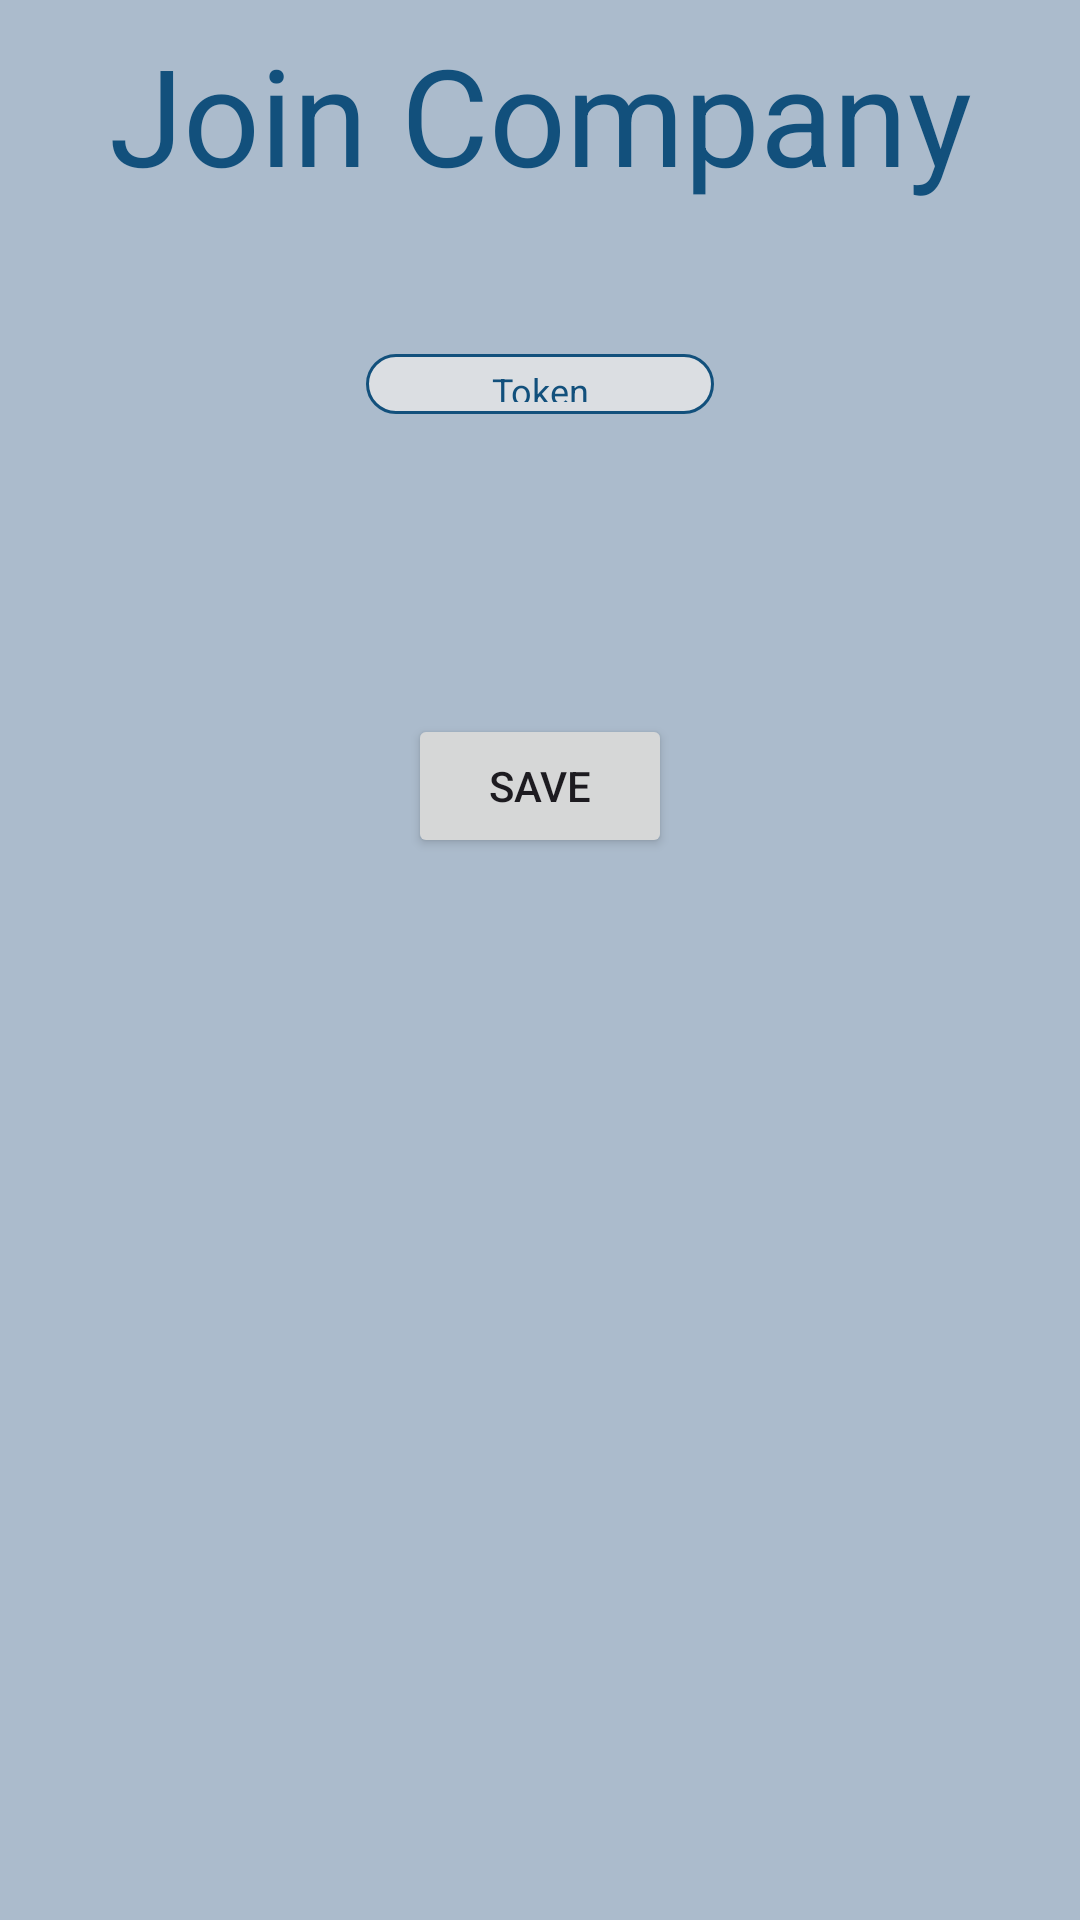

The Android layout XML behind this screen, and the referenced resources:
<!-- AndroidManifest.xml: application theme Theme.Fishnov -->
<!-- res/layout/activity_join_company.xml -->
<?xml version="1.0" encoding="utf-8"?>
<layout
    xmlns:android="http://schemas.android.com/apk/res/android"
    xmlns:app="http://schemas.android.com/apk/res-auto"
    xmlns:tools="http://schemas.android.com/tools">
    <data>
        <variable
            name="viewModel"
            type="com.example.fishnov.ui.pages.joinCompany.JoinCompanyViewModel"/>
    </data>

    <LinearLayout
        android:layout_width="match_parent"
        android:layout_height="match_parent"
        android:background="#ABBBCC"
        android:orientation="vertical"
        tools:context=".ui.pages.joinCompany.JoinCompanyActivity">

        <androidx.constraintlayout.widget.ConstraintLayout
            android:layout_width="match_parent"
            android:layout_height="match_parent">

            <TextView
                android:id="@+id/textViewJoinCompany"
                android:layout_width="wrap_content"
                android:layout_height="wrap_content"
                android:layout_marginStart="24dp"
                android:layout_marginTop="8dp"
                android:layout_marginEnd="24dp"
                android:text="Join Company"
                android:textAlignment="center"
                android:textColor="#12507C"
                android:textColorLink="#12507C"
                android:textSize="45sp"
                app:layout_constraintEnd_toEndOf="parent"
                app:layout_constraintStart_toStartOf="parent"
                app:layout_constraintTop_toTopOf="parent" />

            <EditText
                android:id="@+id/editTextToken"
                android:layout_width="116dp"
                android:layout_height="20dp"
                android:layout_marginStart="145dp"
                android:layout_marginTop="50dp"
                android:layout_marginEnd="145dp"
                android:background="@drawable/border_textview"
                android:gravity="center_horizontal"
                android:hint="Token"
                android:textColor="#12507C"
                android:textColorHint="#12507C"
                android:textSize="12sp"
                app:layout_constraintEnd_toEndOf="parent"
                app:layout_constraintStart_toStartOf="parent"
                app:layout_constraintTop_toBottomOf="@+id/textViewJoinCompany" />

            <Button
                android:id="@+id/join_button"
                android:layout_width="wrap_content"
                android:layout_height="wrap_content"
                android:layout_marginStart="161dp"
                android:layout_marginTop="100dp"
                android:layout_marginEnd="161dp"
                android:text="Save"
                app:layout_constraintEnd_toEndOf="parent"
                app:layout_constraintStart_toStartOf="parent"
                app:layout_constraintTop_toBottomOf="@+id/editTextToken" />
        </androidx.constraintlayout.widget.ConstraintLayout>
    </LinearLayout>
</layout>
<!-- resources referenced by this layout -->
<resources>
  <!-- drawable border_textview (drawable) -->
  <?xml version="1.0" encoding="utf-8"?>
  <shape xmlns:android="http://schemas.android.com/apk/res/android"
      xmlns:tools="http://schemas.android.com/tools"
      android:shape="rectangle"
      tools:ignore="MissingDefaultResource">
      <padding
          android:left="5dp"
          android:top="4dp"
          android:right="5dp"
          android:bottom="4dp"/>
      <solid android:color="#DBDEE2" />
      <stroke android:width="1dp" android:color="#12507C"/>
      <corners android:radius="10dp" />
  </shape>
  <style name="Theme.Fishnov" parent="Base.Theme.Fishnov" />
  <style name="Base.Theme.Fishnov" parent="Theme.Material3.DayNight.NoActionBar">
          
          
      </style>
</resources>
